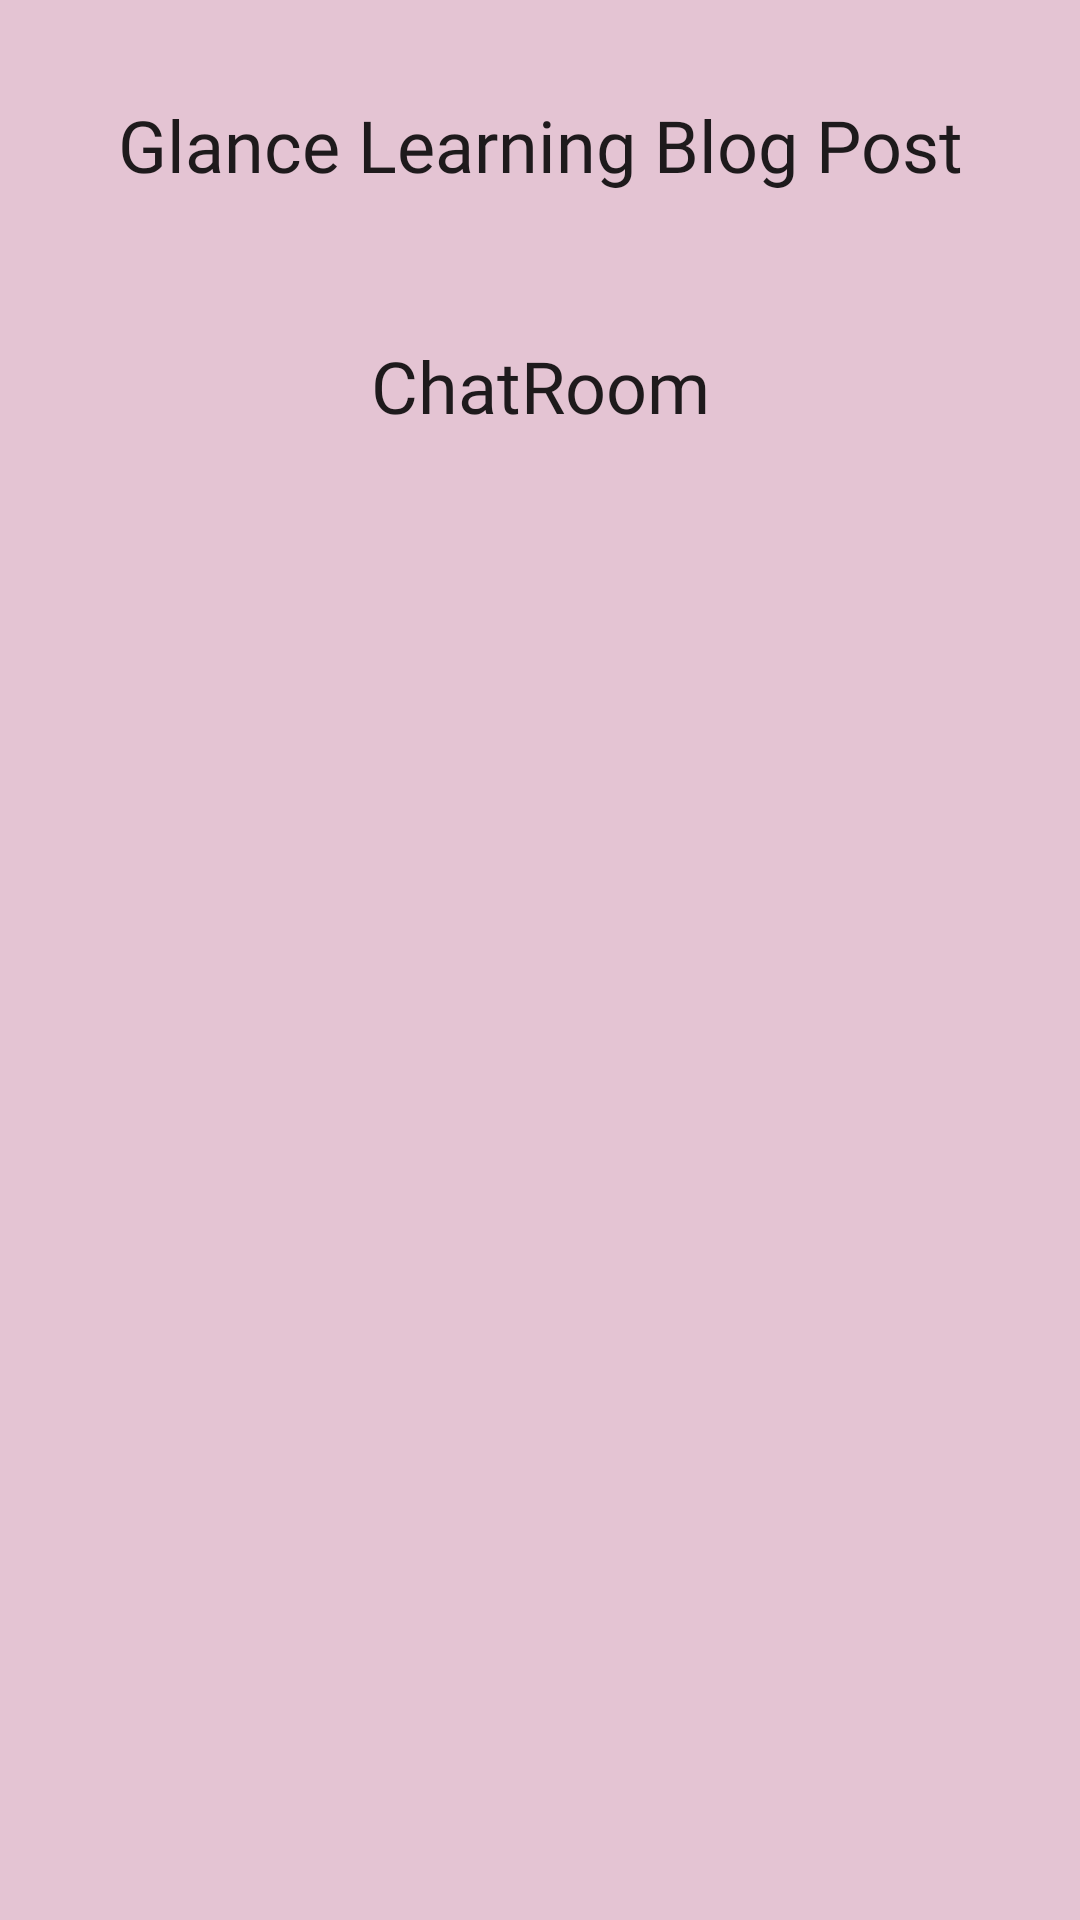

Layout XML and referenced resources for this Android screen:
<!-- AndroidManifest.xml: application theme AppTheme -->
<!-- res/layout/fragment_web.xml -->
<?xml version="1.0" encoding="utf-8"?>
<FrameLayout xmlns:android="http://schemas.android.com/apk/res/android"
    xmlns:tools="http://schemas.android.com/tools"
    android:layout_width="match_parent"
    android:background="@color/web_frag_background"
    android:layout_height="match_parent"
    tools:context=".fragments.WebFragment">

    <ScrollView xmlns:android="http://schemas.android.com/apk/res/android"
        xmlns:tools="http://schemas.android.com/tools"
        android:layout_width="match_parent"
        android:layout_height="wrap_content"
      >

        <LinearLayout
            android:layout_gravity="center_vertical"
            android:layout_width="match_parent"
            android:layout_height="wrap_content"
            android:orientation="vertical">


            
            <TextView
                android:id="@+id/blog_web_text"
                android:padding="@dimen/small_margin"
                android:layout_width="match_parent"
                android:layout_height="wrap_content"
                android:layout_centerInParent="true"
                android:layout_marginLeft="@dimen/smaller_margin"
                android:layout_marginTop="@dimen/small_margin"
                android:layout_marginRight="@dimen/smaller_margin"
                android:background="@drawable/web_types_background"
                android:fontFamily="@font/abril_fatface"
                android:text="@string/glance_learning_blog_post"
                android:textAlignment="center"
                android:textAppearance="@style/TextAppearance.AppCompat.Headline" />

            
            <TextView
                android:id="@+id/chat_web_text"
                android:layout_width="match_parent"
                android:layout_height="wrap_content"
                android:layout_marginLeft="@dimen/smaller_margin"
                android:layout_marginTop="@dimen/small_margin"
                android:layout_marginRight="@dimen/smaller_margin"
                android:background="@drawable/web_types_background"
                android:fontFamily="@font/abril_fatface"
                android:padding="@dimen/small_margin"
                android:text="@string/chatroom"
                android:layout_alignParentBottom="true"
                android:textAlignment="center"
                android:textAppearance="@style/TextAppearance.AppCompat.Headline" />

        </LinearLayout>
    </ScrollView>


</FrameLayout>
<!-- resources referenced by this layout -->
<resources>
  <color name="web_frag_background">#E4C4D3</color>
  <dimen name="small_margin">16dp</dimen>
  <dimen name="smaller_margin">8dp</dimen>
  <string name="chatroom">ChatRoom</string>
  <string name="glance_learning_blog_post">Glance Learning Blog Post</string>
  <style name="AppTheme" parent="Theme.AppCompat.Light.DarkActionBar">
          
          <item name="colorPrimary">@color/colorPrimary</item>
          <item name="colorPrimaryDark">@color/colorPrimaryDark</item>
          <item name="colorAccent">@color/colorAccent</item>
      </style>
  <color name="colorPrimary">#64DD17</color>
  <color name="colorPrimaryDark">#AEEA00</color>
  <color name="colorAccent">#00C853</color>
</resources>
